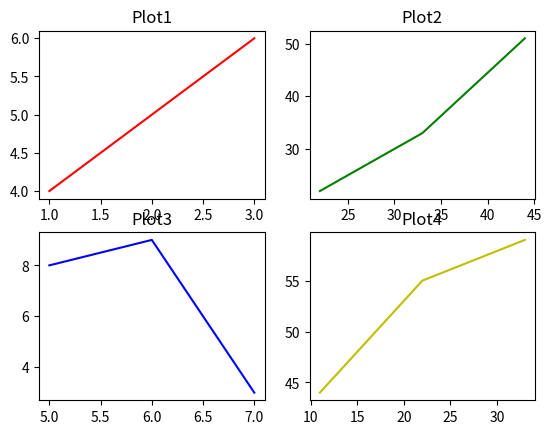

This figure's Python source:
import matplotlib.pyplot as plt
import numpy as np

#Figure = The entire canvas or window where the plot is drawn
#Ax = A single plot or graph within the figure
# A figure can contain multiple axes (subplots)

figures, axes = plt.subplots(2, 2)

axes[0, 0].set_title('Plot1')
axes[0, 1].set_title('Plot2')
axes[1, 0].set_title('Plot3')
axes[1, 1].set_title('Plot4')

axes[0, 0].plot([1, 2, 3], [4, 5, 6], color='r')
axes[0, 1].plot([22, 33, 44], [22, 33, 51], color='g')
axes[1, 0].plot([5, 6, 7], [8, 9, 3], color='b')
axes[1, 1].plot([11, 22, 33], [44, 55, 59], color='y')


plt.show()


